The GitHub repository yannmeri/PREPARATION_PLAN contains a labelled image folder "dataset_v3" with 3 categories: clay, loam, sand. Examples follow, each with its label.

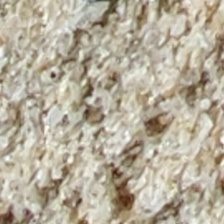
Label: sand

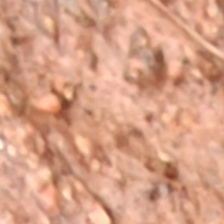
Label: clay

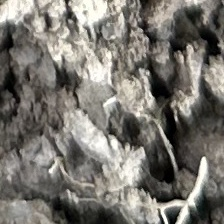
Label: loam

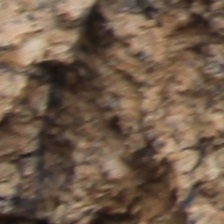
Label: loam

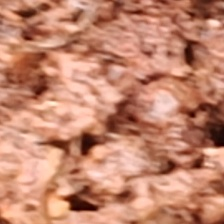
Label: clay

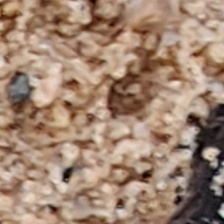
Label: sand
